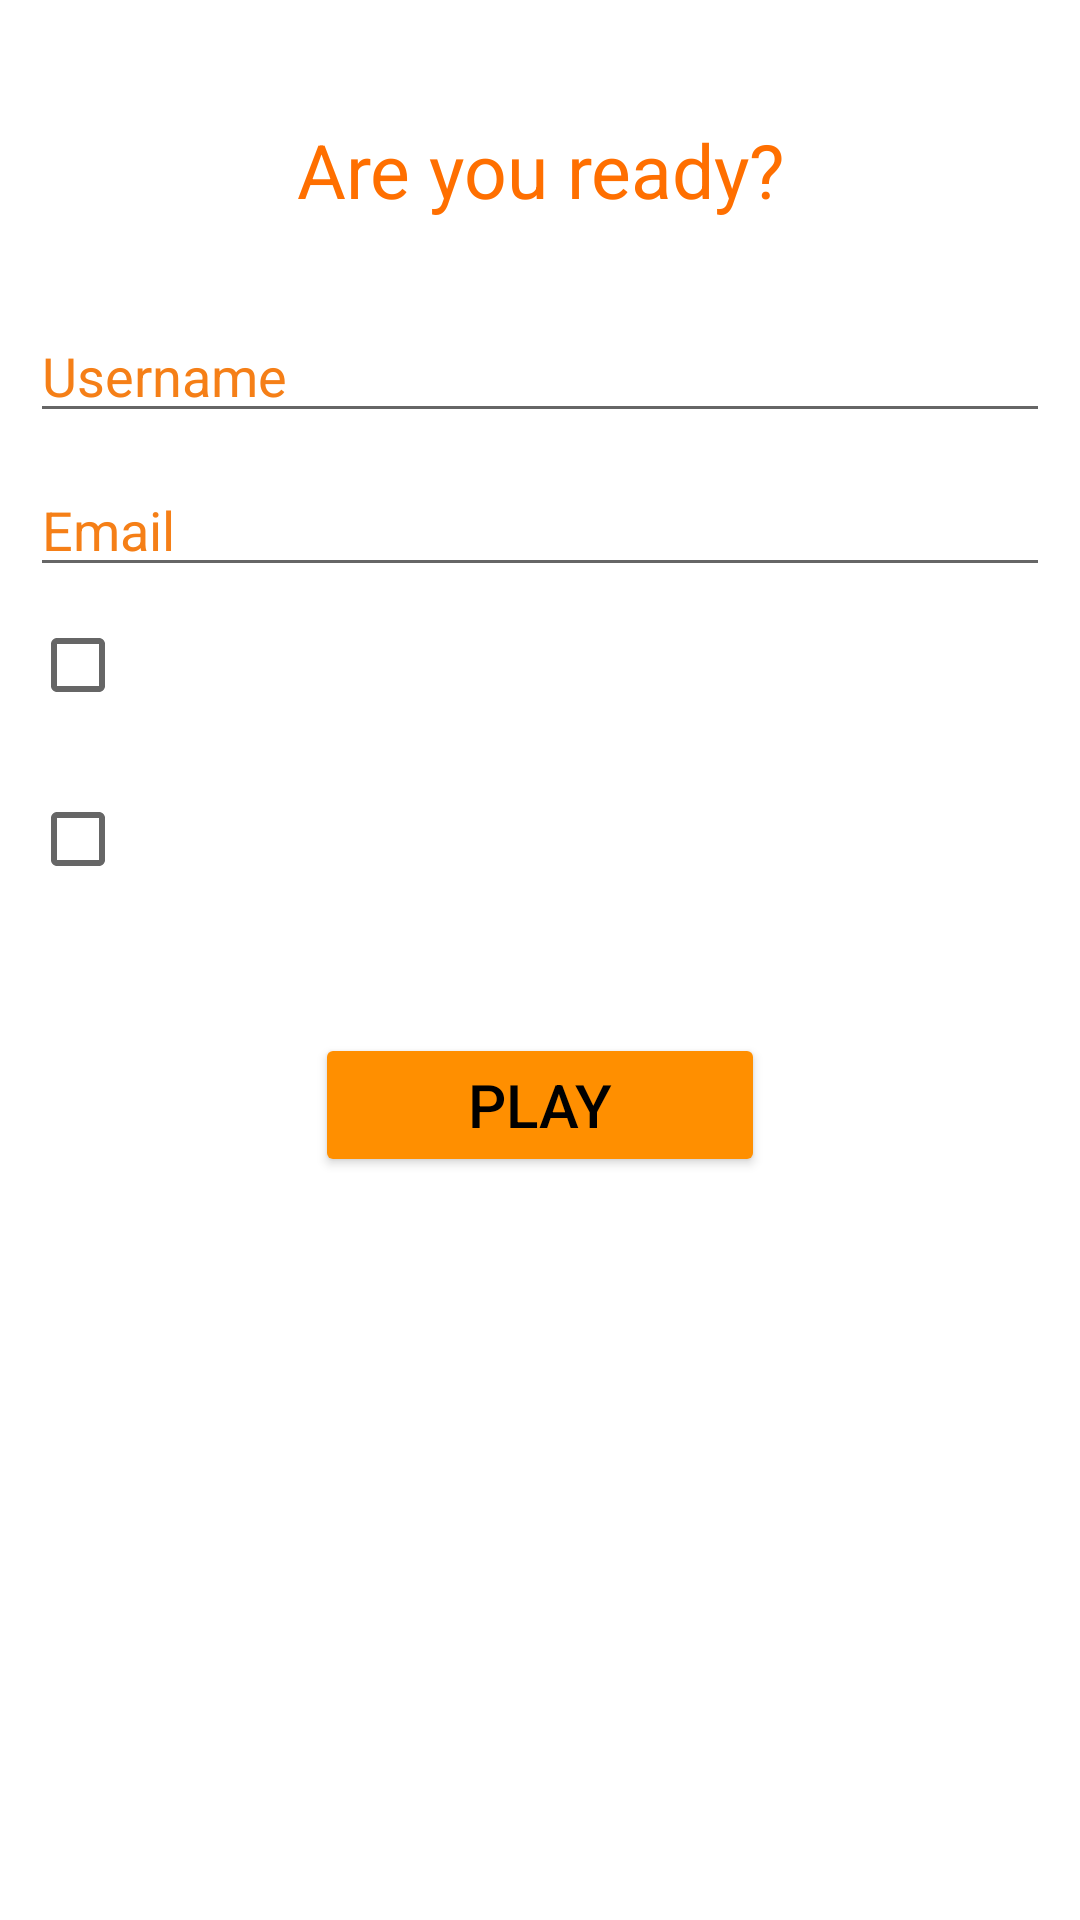

Write the Android layout XML for this screen, with the resource values it uses.
<!-- AndroidManifest.xml: application theme Theme.MemoryDBZ -->
<!-- res/layout/activity_main.xml -->
<?xml version="1.0" encoding="utf-8"?>
<FrameLayout xmlns:android="http://schemas.android.com/apk/res/android"
    xmlns:app="http://schemas.android.com/apk/res-auto"
    xmlns:tools="http://schemas.android.com/tools"
    android:layout_width="match_parent"
    android:layout_height="match_parent"
    android:background="@drawable/fondo3"
    tools:context=".MainActivity">


    <LinearLayout
        android:orientation="vertical"
        android:layout_width="match_parent"
        android:layout_height="match_parent"
        android:weightSum="1"
        android:padding="10dp">

        <TextView
            android:layout_width="match_parent"
            android:layout_height="wrap_content"
            android:layout_weight="0.2"
            android:text="Are you ready?"
            android:textColor="#FF6F00"
            android:textSize="25sp"
            android:gravity="center"/>

        <EditText
            android:id="@+id/etUserName"
            android:layout_width="match_parent"
            android:layout_height="wrap_content"
            android:hint="Username"
            android:textColorHint="#F57F17"
            android:textColor="@color/white"/>

        <EditText
            android:id="@+id/etEmail"
            android:layout_marginTop="10dp"
            android:layout_width="match_parent"
            android:layout_height="wrap_content"
            android:hint="Email"
            android:gravity="top"
            android:textColorHint="#F57F17"
            android:textColor="@color/white"/>

        <CheckBox
            android:id="@+id/checkEasy"
            android:layout_width="wrap_content"
            android:layout_marginTop="10dp"
            android:layout_height="wrap_content"
            android:text="Easy mode"
            android:gravity="top"
            android:textColor="#FFFFFF"
            android:textSize="20sp"/>

        <CheckBox
            android:id="@+id/checkHard"
            android:layout_width="wrap_content"
            android:layout_marginTop="10dp"
            android:layout_height="wrap_content"
            android:text="Hard mode (20 attempts maximum)"
            android:gravity="top"
            android:textColor="#FFFFFF"
            android:textSize="20sp"/>

        <Button
            android:id="@+id/btnContinue"
            android:layout_width="150dp"
            android:layout_height="wrap_content"
            android:layout_marginTop="30dp"
            android:layout_gravity="center"
            android:text="Play"
            android:textColor="@color/black"
            android:textSize="20sp"
            android:backgroundTint="#FF8F00"
            android:onClick="GameActivity"/>



    </LinearLayout>

</FrameLayout>
<!-- resources referenced by this layout -->
<resources>
  <style name="Theme.MemoryDBZ" parent="Theme.MaterialComponents.DayNight.DarkActionBar">
          
          <item name="colorPrimary">@color/purple_500</item>
          <item name="colorPrimaryVariant">@color/purple_700</item>
          <item name="colorOnPrimary">@color/white</item>
          
          <item name="colorSecondary">@color/teal_200</item>
          <item name="colorSecondaryVariant">@color/teal_700</item>
          <item name="colorOnSecondary">@color/black</item>
          
          <item name="android:statusBarColor" tools:targetApi="l">?attr/colorPrimaryVariant</item>
          
      </style>
  <!-- not gathered from this repository: default colours our renderer supplied (Android Studio template values) -->
  <color name="purple_500">#FF6200EE</color>
  <color name="purple_700">#FF3700B3</color>
  <color name="teal_200">#FF03DAC5</color>
  <color name="teal_700">#FF018786</color>
  <color name="black">#FF000000</color>
  <color name="white">#FFFFFFFF</color>
</resources>
